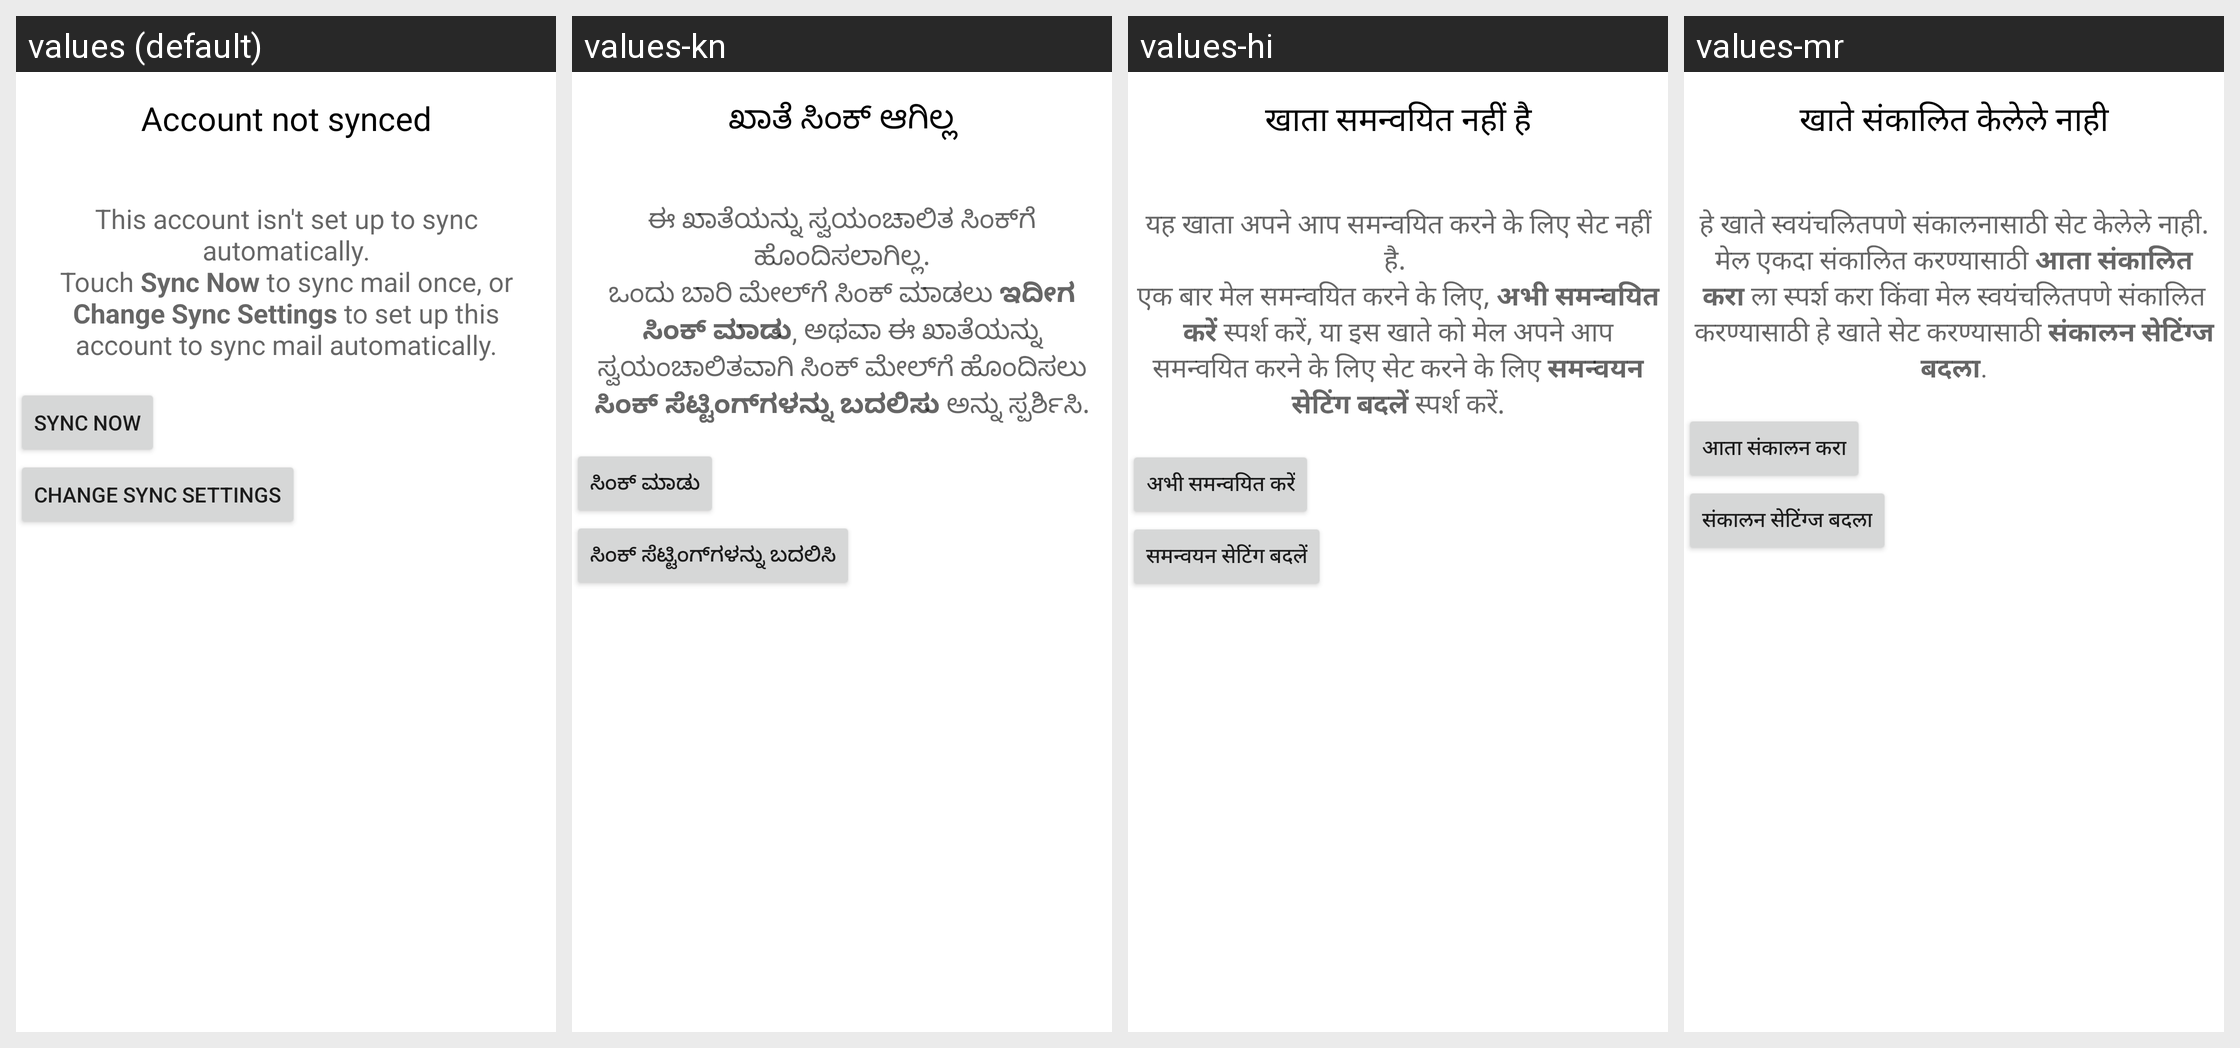

Translations of the strings shown on this Android screen, per locale in the grid:
Android screen res/layout/wait_for_manual_sync.xml rendered under 4 locales, left to right: values (default), values-kn, values-hi, values-mr. Device: Nexus 5 (rendered at 1080×1920; each locale shown at half size, 540×960, under a caption strip naming it); theme UnifiedEmailTheme.
Other locales in the repository, not shown: values-af, values-am, values-ar, values-as, values-as-rIN, values-ast-rES, values-az, values-az-rAZ, values-be, values-be-rBY, values-bg, values-bn, values-bn-rBD, values-ca, values-cs, values-cy, values-da, values-de, values-el, values-en-rAU, values-en-rGB, values-en-rIN, values-eo, values-es, values-es-rUS, values-es-rXA, values-et, values-et-rEE, values-eu, values-eu-rES, values-fa, values-fi, values-fr, values-fr-rCA, values-fur-rIT, values-fy-rNL, values-gd, values-gl, values-gl-rES, values-gu, values-gu-rIN, values-hr, values-hu, values-hy, values-hy-rAM, values-in, values-is, values-is-rIS, values-it, values-iw, values-ja, values-ka, values-ka-rGE, values-kab-rDZ, values-kk, values-kk-rKZ, values-km, values-km-rKH, values-kn-rIN, values-ko, values-ku, values-ky, values-ky-rKG, values-lb, values-lo, values-lo-rLA, values-lt, values-lu, values-lv, values-mk, values-mk-rMK, values-ml, values-ml-rIN, values-ml-rKL, values-mn, values-mn-rMN, values-mr-rIN, values-mr-rMH, values-ms, values-ms-rMY, values-my, values-my-rMM, values-nb, values-ne, values-ne-rNP, values-nl, values-or, values-or-rIN, values-pl, values-pt, values-pt-rBR, values-pt-rPT, values-rm, values-ro, values-ru, values-sc-rIT, values-si, values-si-rLK, values-sk, values-sl, values-sq, values-sq-rAL, values-sr, values-sv, values-sw, values-ta, values-ta-rIN, values-te, values-te-rAP, values-te-rIN, values-th, values-tl, values-tr, values-ug, values-uk, values-ur, values-ur-rPK, values-uz, values-uz-rUZ, values-vi, values-zh-rCN, values-zh-rHK, values-zh-rTW, values-zu.
Strings drawn on this screen, with the default value and each locale's value (text and hints the layout hard-codes, and strings that could not be matched under every locale, appear in the picture but are not listed):

not_synced_title
  values: Account not synced
  values-kn: ಖಾತೆ ಸಿಂಕ್ ಆಗಿಲ್ಲ
  values-hi: खाता समन्वयित नहीं है
  values-mr: खाते संकालित केलेले नाही

wait_for_manual_sync_body
  values: This account isn't set up to sync automatically.
      Touch Sync Now to sync mail once, or Change Sync Settings to set up this account to sync mail automatically.
  values-kn: ಈ ಖಾತೆಯನ್ನು ಸ್ವಯಂಚಾಲಿತ ಸಿಂಕ್‍‍ಗೆ ಹೊಂದಿಸಲಾಗಿಲ್ಲ.
      ಒಂದು ಬಾರಿ ಮೇಲ್‌ಗೆ ಸಿಂಕ್ ಮಾಡಲು ಇದೀಗ ಸಿಂಕ್ ಮಾಡು, ಅಥವಾ ಈ ಖಾತೆಯನ್ನು ಸ್ವಯಂಚಾಲಿತವಾಗಿ ಸಿಂಕ್ ಮೇಲ್‍‍ಗೆ ಹೊಂದಿಸಲು ಸಿಂಕ್ ಸೆಟ್ಟಿಂಗ್‍‍ಗಳನ್ನು ಬದಲಿಸು ಅನ್ನು ಸ್ಪರ್ಶಿಸಿ.
  values-hi: यह खाता अपने आप समन्वयित करने के लिए सेट नहीं है. 
      एक बार मेल समन्‍वयित करने के लिए, अभी समन्वयित करें स्‍पर्श करें, या इस खाते को मेल अपने आप समन्‍वयित करने के लिए सेट करने के लिए समन्वयन सेटिंग बदलें स्‍पर्श करें.
  values-mr: हे खाते स्वयंचलितपणे संकालनासाठी सेट केलेले नाही.
      मेल एकदा संकालित करण्यासाठी आता संकालित करा ला स्पर्श करा किंवा मेल स्वयंचलितपणे संकालित करण्यासाठी हे खाते सेट करण्यासाठी संकालन सेटिंग्ज बदला.

manual_sync
  values: Sync now
  values-kn: ಸಿಂಕ್ ಮಾಡು
  values-hi: अभी समन्वयित करें
  values-mr: आता संकालन करा

change_sync_settings
  values: Change sync settings
  values-kn: ಸಿಂಕ್ ಸೆಟ್ಟಿಂಗ್‍ಗಳನ್ನು ಬದಲಿಸಿ
  values-hi: समन्वयन सेटिंग बदलें
  values-mr: संकालन सेटिंग्ज बदला
